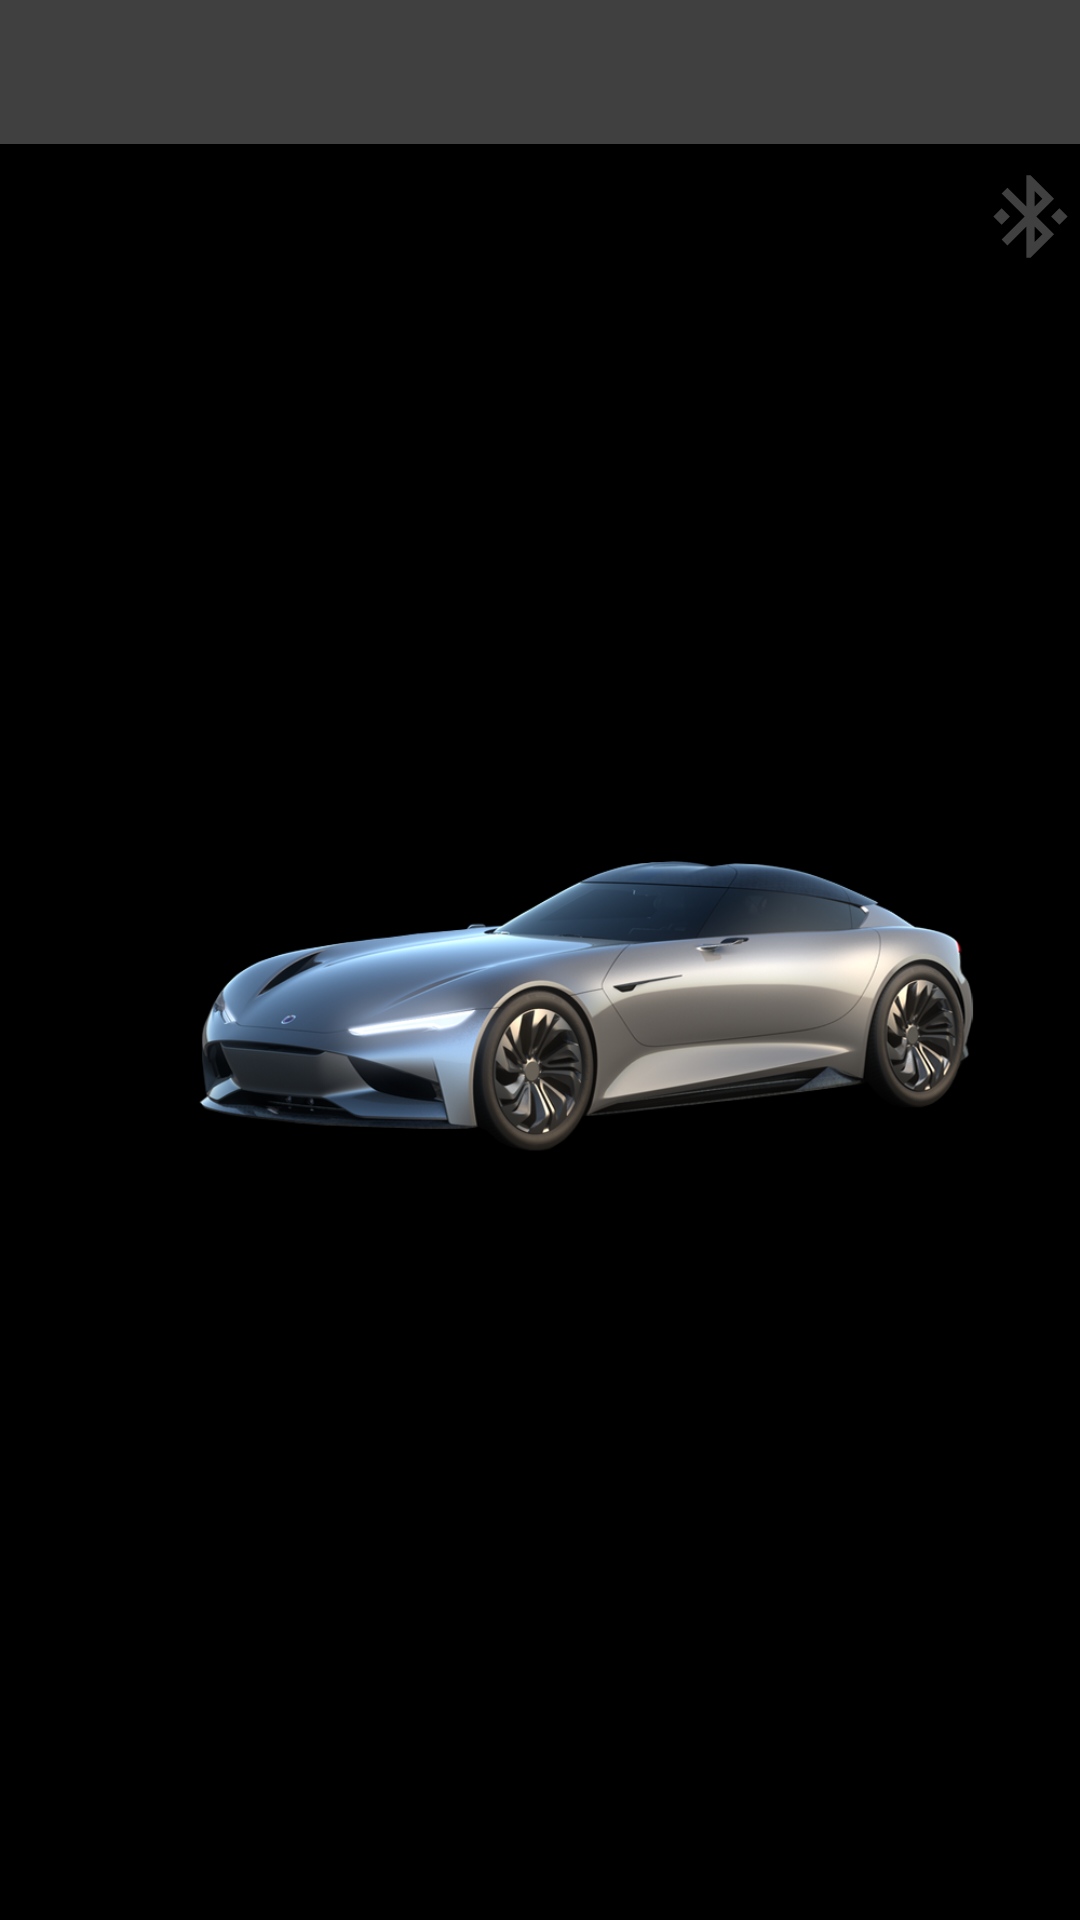

Android layout source for this screen:
<!-- AndroidManifest.xml: activity theme AppTheme.NoActionBar -->
<!-- res/layout/activity_main.xml -->
<?xml version="1.0" encoding="utf-8"?>
<androidx.constraintlayout.widget.ConstraintLayout xmlns:android="http://schemas.android.com/apk/res/android"
    xmlns:app="http://schemas.android.com/apk/res-auto"
    xmlns:tools="http://schemas.android.com/tools"
    android:layout_width="match_parent"
    android:layout_height="match_parent"
    tools:context=".MainActivity">

    <com.google.android.material.appbar.AppBarLayout
        android:id="@+id/appBarLayout"
        android:layout_width="match_parent"
        android:layout_height="wrap_content"
        android:theme="@style/AppTheme.AppBarOverlay"
        app:layout_constraintEnd_toEndOf="parent"
        app:layout_constraintStart_toStartOf="parent"
        app:layout_constraintTop_toTopOf="parent">

        <com.google.android.material.tabs.TabLayout
            android:id="@+id/tabs"
            android:layout_width="match_parent"
            android:layout_height="wrap_content"
            android:background="?attr/colorPrimary" />

    </com.google.android.material.appbar.AppBarLayout>

    <androidx.constraintlayout.widget.ConstraintLayout
        android:layout_width="match_parent"
        android:layout_height="0dp"
        android:background="@android:color/black"
        app:layout_constraintBottom_toBottomOf="parent"
        app:layout_constraintEnd_toEndOf="parent"
        app:layout_constraintStart_toStartOf="parent"
        app:layout_constraintTop_toBottomOf="@+id/appBarLayout">


        <LinearLayout
            android:id="@+id/indicatorsLayout"
            android:layout_width="match_parent"
            android:layout_height="48dp"
            android:background="@android:color/black"
            android:orientation="horizontal"
            app:layout_constraintEnd_toEndOf="parent"
            app:layout_constraintStart_toStartOf="parent"
            app:layout_constraintTop_toTopOf="parent">

            <Space
                android:layout_width="0dp"
                android:layout_height="0dp"
                android:layout_weight="10" />

            <ImageButton
                android:id="@+id/bluetoothButton"
                style="@style/Widget.AppCompat.ImageButton"
                android:layout_width="0dp"
                android:layout_height="match_parent"
                android:layout_weight="1"
                android:background="@android:color/transparent"
                android:contentDescription="Bluetooth Icon"
                android:onClick="bluetoothButtonClicked"
                android:scaleType="fitCenter"
                android:tint="@color/colorPrimary"
                app:srcCompat="@drawable/bluetooth_connect" />
        </LinearLayout>

        <ImageView
            android:id="@+id/carBaseView"
            android:layout_width="match_parent"
            android:layout_height="400dp"
            android:background="@android:color/black"
            android:contentDescription="Base Car Image"
            app:layout_constraintEnd_toEndOf="parent"
            app:layout_constraintStart_toStartOf="parent"
            app:layout_constraintTop_toBottomOf="@+id/indicatorsLayout"
            app:srcCompat="@drawable/both_doors_down" />


        <ImageView
            android:id="@+id/carView"
            android:layout_width="match_parent"
            android:layout_height="400dp"
            android:background="@android:color/black"
            android:contentDescription="Car Image"
            app:layout_constraintEnd_toEndOf="parent"
            app:layout_constraintStart_toStartOf="parent"
            app:layout_constraintTop_toBottomOf="@+id/indicatorsLayout"
            app:srcCompat="@drawable/both_doors_down" />


        <androidx.viewpager.widget.ViewPager
            android:id="@+id/view_pager"
            android:layout_width="match_parent"
            android:layout_height="0dp"
            android:background="#000000"
            app:layout_behavior="@string/appbar_scrolling_view_behavior"
            app:layout_constraintBottom_toBottomOf="parent"
            app:layout_constraintEnd_toEndOf="parent"
            app:layout_constraintStart_toStartOf="parent"
            app:layout_constraintTop_toBottomOf="@+id/carView">

        </androidx.viewpager.widget.ViewPager>

        <ProgressBar
            android:id="@+id/busyIndicator"
            android:layout_width="wrap_content"
            android:layout_height="wrap_content"
            android:indeterminateOnly="true"
            android:keepScreenOn="true"
            android:visibility="gone"
            app:layout_constraintBottom_toBottomOf="parent"
            app:layout_constraintEnd_toEndOf="parent"
            app:layout_constraintStart_toStartOf="parent"
            app:layout_constraintTop_toTopOf="parent" />


    </androidx.constraintlayout.widget.ConstraintLayout>




</androidx.constraintlayout.widget.ConstraintLayout>
<!-- resources referenced by this layout -->
<resources>
  <color name="colorPrimary">#404040</color>
  <!-- drawable bluetooth_connect (drawable) -->
  <vector xmlns:android="http://schemas.android.com/apk/res/android"
      android:height="24dp"
      android:width="24dp"
      android:viewportWidth="24"
      android:viewportHeight="24">
      <path android:fillColor="#FFF" android:pathData="M19,10L17,12L19,14L21,12M14.88,16.29L13,18.17V14.41M13,5.83L14.88,7.71L13,9.58M17.71,7.71L12,2H11V9.58L6.41,5L5,6.41L10.59,12L5,17.58L6.41,19L11,14.41V22H12L17.71,16.29L13.41,12M7,12L5,10L3,12L5,14L7,12Z" />
  </vector>
  <!-- drawable both_doors_down: png bitmap (drawable, 212057 bytes) -->
  <style name="AppTheme.AppBarOverlay" parent="ThemeOverlay.AppCompat.Dark.ActionBar" />
  <style name="AppTheme.NoActionBar">
          <item name="windowActionBar">false</item>
          <item name="windowNoTitle">true</item>
      </style>
</resources>
